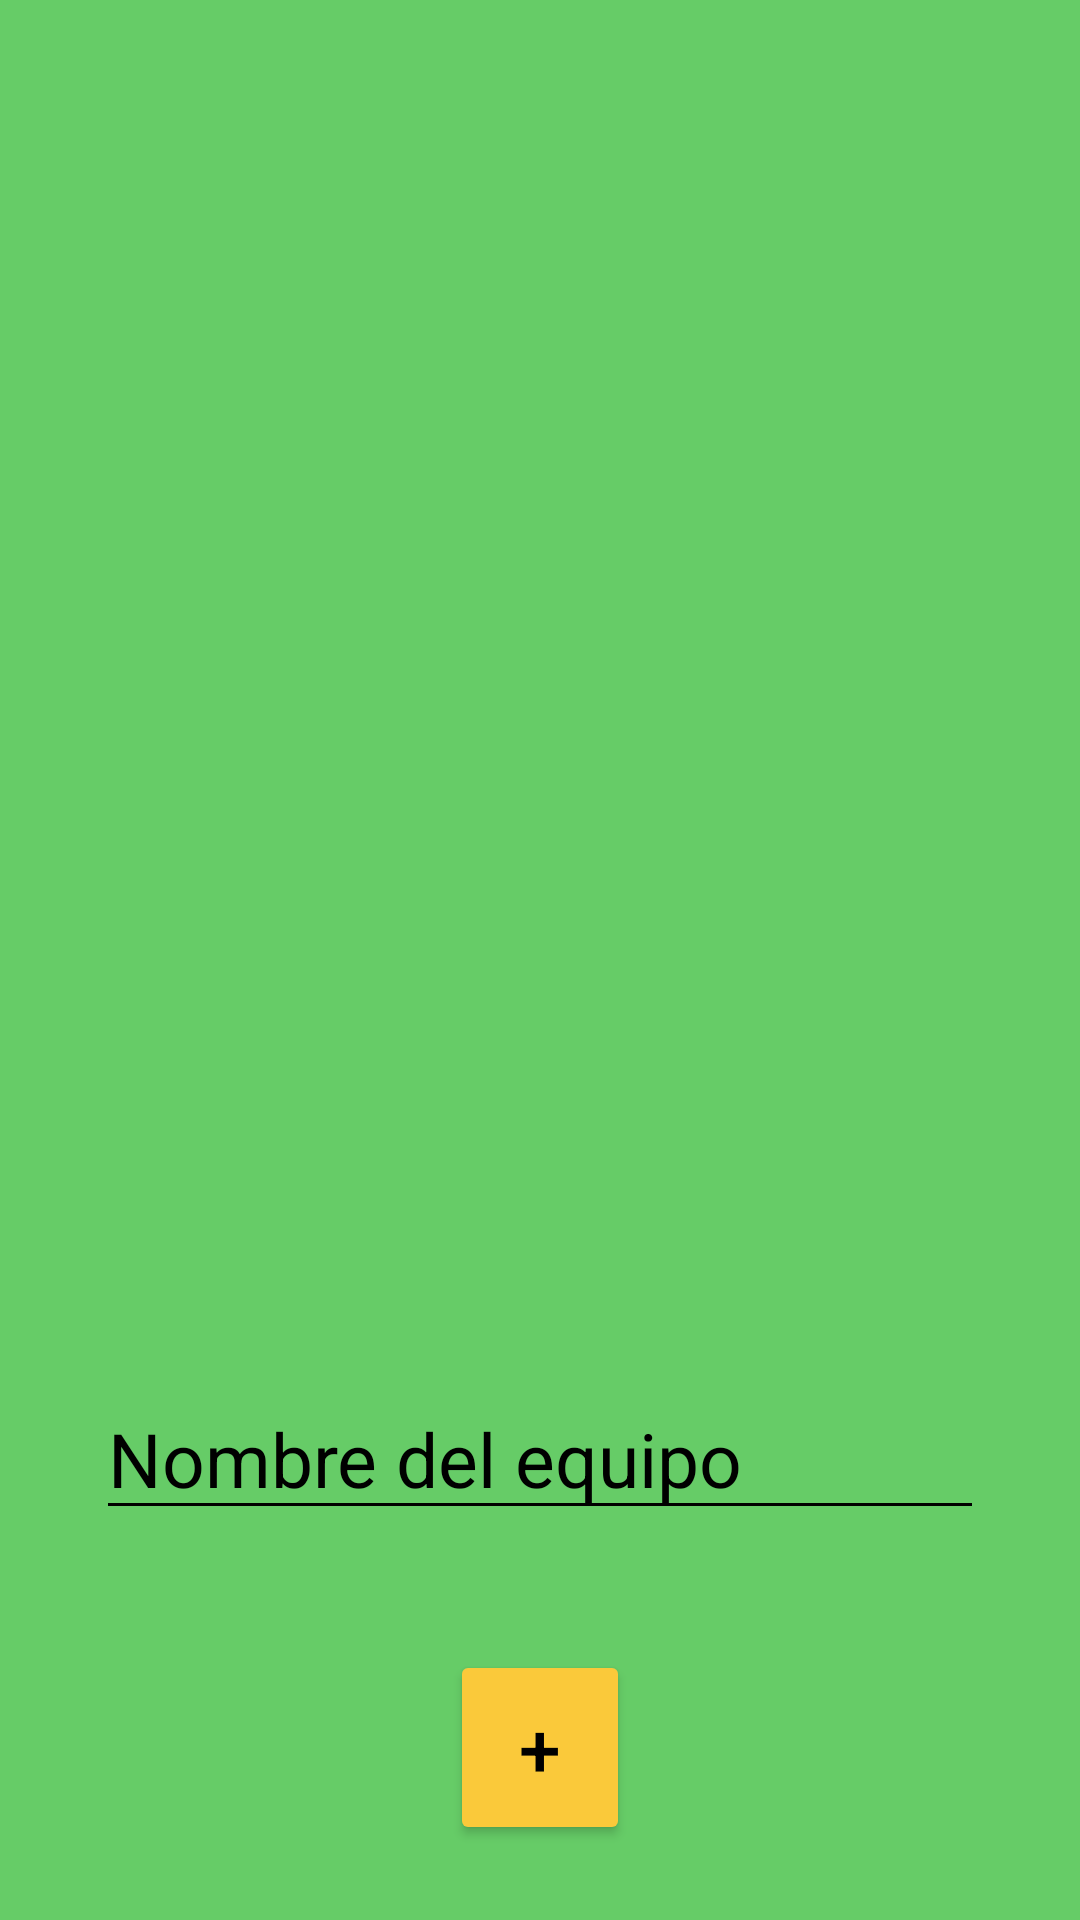

Write the Android layout XML for this screen, with the resource values it uses.
<!-- AndroidManifest.xml: application theme Theme.ScoreTracker -->
<!-- res/layout/fragment_table.xml -->
<?xml version="1.0" encoding="utf-8"?>
<RelativeLayout xmlns:android="http://schemas.android.com/apk/res/android"
    xmlns:app="http://schemas.android.com/apk/res-auto"
    xmlns:tools="http://schemas.android.com/tools"
    android:layout_width="match_parent"
    android:layout_height="match_parent"
    android:background="@color/background_start"
    tools:context=".TableFragment">

    <androidx.recyclerview.widget.RecyclerView
        android:id="@+id/recyclerView_teams"
        android:layout_width="389dp"
        android:layout_height="497dp"
        android:layout_above="@+id/editText_teamName"
        android:layout_alignParentStart="true"
        android:layout_alignParentTop="true"
        android:layout_alignParentEnd="true"
        android:layout_marginStart="11dp"
        android:layout_marginTop="15dp"
        android:layout_marginEnd="11dp"
        android:layout_marginBottom="33dp"
        app:layout_constraintEnd_toEndOf="parent"
        tools:layout_editor_absoluteY="33dp" />

    <EditText
        android:id="@+id/editText_teamName"
        android:layout_width="match_parent"
        android:layout_height="wrap_content"
        android:layout_above="@+id/btn_addT"
        android:layout_alignParentStart="true"
        android:layout_marginStart="32dp"
        android:layout_marginEnd="32dp"
        android:layout_marginBottom="21dp"
        android:backgroundTint="@color/black"
        android:hint="Nombre del equipo"
        android:textColor="@color/black"
        android:textColorHint="@color/black"
        android:textSize="25sp"
        android:singleLine="true" />

    <Button
        android:id="@+id/btn_addT"
        android:layout_width="120dp"
        android:layout_height="65dp"
        android:layout_alignParentStart="true"
        android:layout_alignParentEnd="true"
        android:layout_alignParentBottom="true"
        android:layout_gravity="center"
        android:layout_marginStart="150dp"
        android:layout_marginTop="19dp"
        android:layout_marginEnd="150dp"
        android:layout_marginBottom="25dp"
        android:backgroundTint="@color/background_button"
        android:text="+"
        android:textColor="@color/black"
        android:textSize="25sp" />

</RelativeLayout>
<!-- resources referenced by this layout -->
<resources>
  <color name="background_button">#FAC93A</color>
  <color name="background_start">#66cc67</color>
  <color name="black">#FF000000</color>
  <style name="Theme.ScoreTracker" parent="Base.Theme.ScoreTracker" />
  <style name="Base.Theme.ScoreTracker" parent="Theme.Material3.DayNight.NoActionBar">
          
          
          <item name="android:statusBarColor">@color/background_start</item>
      </style>
</resources>
